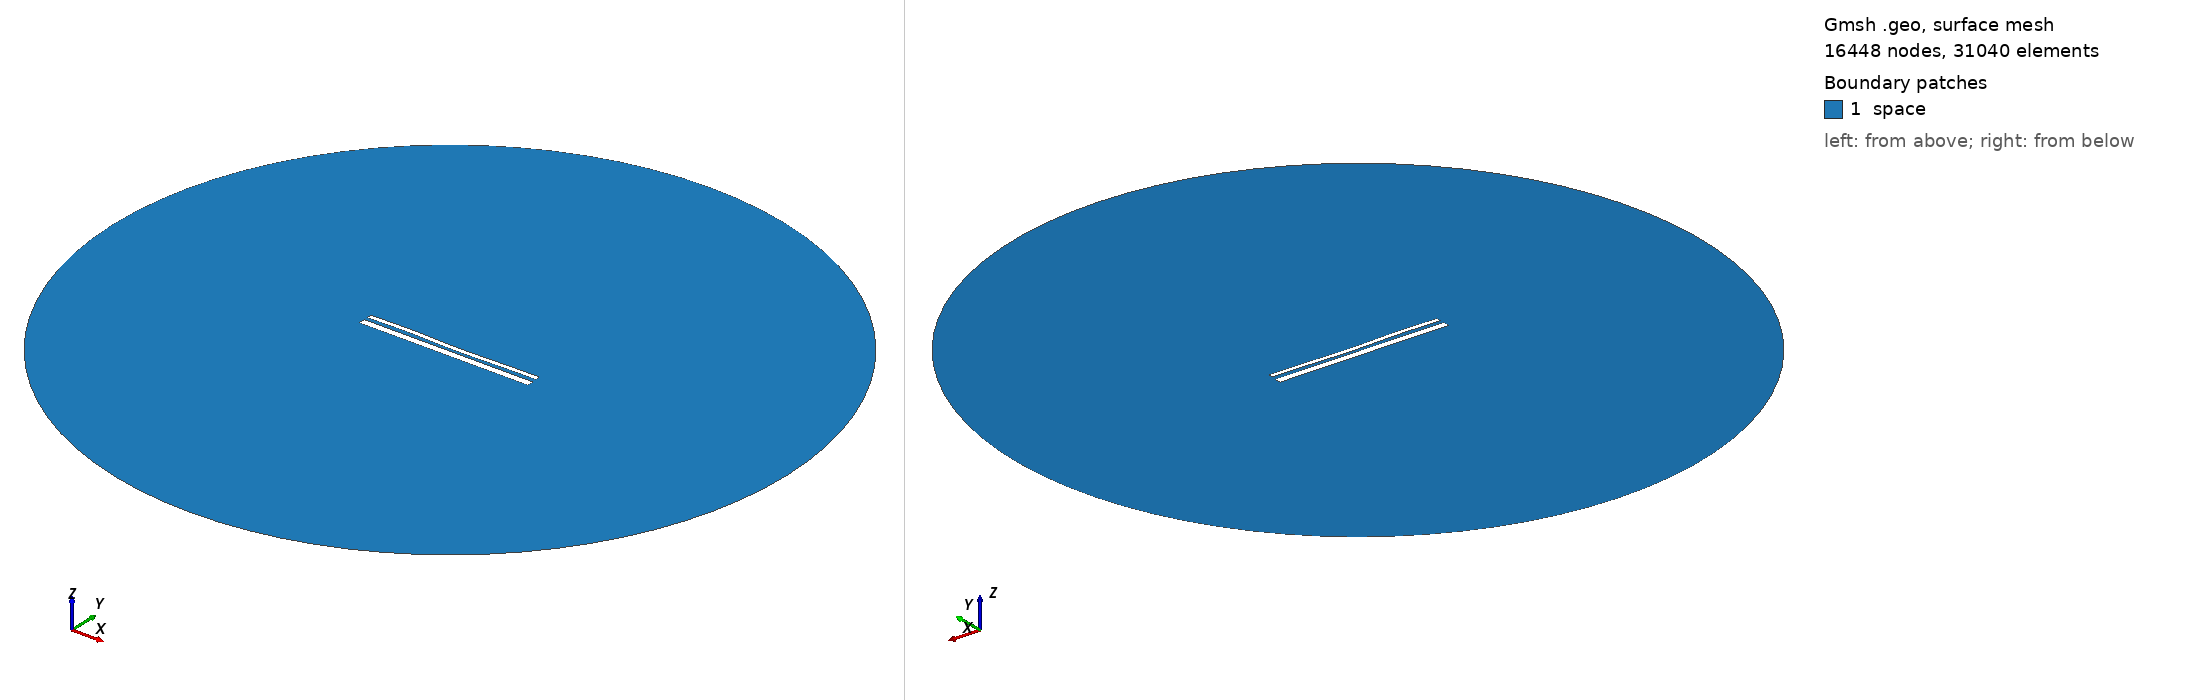

Gmsh geometry script, surface-meshed: 16448 nodes, 31040 surface elements. Boundary patches (legend numbers): 1 space. Left view from above one corner, right view from below the opposite corner. Legend entries are the model's physical surfaces. The drawing asked Gmsh for element sizes between 1% and 20% of the model's largest extent; the script's own settings can give other sizes.

=== 1737.geo (drawn) ===
//---------------------------------------
// Geometry kernel
//---------------------------------------

SetFactory("OpenCASCADE");



//---------------------------------------
// Parameters of the geometry
//---------------------------------------

// Overetch of the upper plate
overetch = 0.5;

// Distance between the plates
distance = 1.75;

// Discretization over the x axis (for the deformation)
nx = 50; 

// Length of the plate
L = 100 - overetch; 

// Number of modes
n = 4; 

// 1st mode coefficient
coeff(1) = 0.0;
beta(1) = 0.596864 * 3.1415926535 / L;

// 2nd mode coefficient
coeff(2) = -0.15;
beta(2) = 1.49418 * 3.1415926535 / L;

// 3rd mode coefficient
coeff(3) = 0.15;
beta(3) = 2.50025 * 3.1415926535 / L;

// 4th mode coefficient
coeff(4) = 0.15;
beta(4) = 3.49999 * 3.1415926535 / L;



//---------------------------------------
// Upper plate (deformed rectangle)
//---------------------------------------

// Coordiantes of the upper plate
xmin = -50;
xmax = 50 - overetch;

// Height of the upper plate
yheight = 4 - 2 * overetch;

// Indexes of the points
UpperID[] = {};
LowerID[] = {};
LeftID[] = {};
RightID[] = {};

// Point index
p = 1;

// Horizontal edges
For i In {1:nx}
    x = xmin + (i-1)*(xmax - xmin)/(nx-1);

    y_bottom = distance / 2 + overetch;
    For j In {1:n}
        C = (Cosh(beta(j)*L) + Cos(beta(j)*L)) / (Sinh(beta(j)*L) + Sin(beta(j)*L));
        y_bottom  = y_bottom + coeff(j) * (Cosh(beta(j)*(x+50)) - Cos(beta(j)*(x+50)) - C * (Sinh(beta(j)*(x+50)) - Sin(beta(j)*(x+50))));
    EndFor

    y_top = y_bottom + yheight;

    Point(p) = {x, y_top, 0, 1.0};
    UpperID[i] = p;
    p = p + 1;

    Point(p) = {x, y_bottom, 0, 1.0};
    LowerID[i] = p;
    p = p + 1;
EndFor

// Create point lists
UpperPts[] = {}; LowerPts[] = {};
For i In {1:nx}
  UpperPts[] += {UpperID[i]};
  LowerPts[] += {LowerID[i]};
EndFor

// Build splines
Spline(1) = {UpperPts[]};
Spline(2) = {LowerPts[]};
Line(3) = {LowerPts[nx-1], UpperPts[nx-1]};
Line(4) = {LowerPts[0], UpperPts[0]};

// Build the plane surface
Curve Loop(1) = {2, 3, -1, -4};
Plane Surface(1) = {1};



//---------------------------------------
// Lower plate (rectangle)
//---------------------------------------

// Vertices
Point(1001) = {-50, -1, 0, 1.0};
Point(1002) = { 50, -1, 0, 1.0};
Point(1003) = { 50,  -5, 0, 1.0};
Point(1004) = {-50,  -5, 0, 1.0};

// Edges
Line(5) = {1001, 1002};
Line(6) = {1002, 1003};
Line(7) = {1003, 1004};
Line(8) = {1004, 1001};

// Plane surface
Line Loop(2) = {5, 6, 7, 8};
Plane Surface(2) = {2}; 



//---------------------------------------
// Outer (fictious) boundary
//---------------------------------------

// Points
Point(1005) = {0, 0, 0};       // Center
Point(1006) = {200, 0, 0};     // Start point
Point(1007) = {0, 200, 0};     // 90 degrees
Point(1008) = {-200, 0, 0};    // 180 degrees
Point(1009) = {0, -200, 0};    // 270 degrees

// Circle arcs (each needs start, center, end)
Circle(9) = {1006, 1005, 1007};
Circle(10) = {1007, 1005, 1008};
Circle(11) = {1008, 1005, 1009};
Circle(12) = {1009, 1005, 1006};

// Plane surface for the entire domain
Curve Loop(3) = {9, 10, 11, 12};
Surface(3) = {3};

// Subtract the plates from the whole domain to obtain the actual domain where we want to solve the equations
BooleanDifference{ Surface{3}; Delete; }{ Surface{1}; Surface{2}; Delete; }




//---------------------------------------
// Transfinite Lines/Curves
//---------------------------------------

// Set the number of points on the boundaries
r = 12;
d = 0.15;

// Plates
Transfinite Curve {1} = 50*r/4 Using Progression 1;
Transfinite Line {2} = 50*r Using Progression 1;
Transfinite Curve {3, 4} = 2*r Using Progression 1+d;
Transfinite Line {5} = 50*r Using Progression 1;
Transfinite Line {7} = 50*r/4 Using Progression 1;
Transfinite Line {6} = 2*r Using Progression 1+d;
Transfinite Line {8} = 2*r Using Progression 1-d;

// Outer boundary
Transfinite Line {9, 10, 11, 12} = 20 Using Progression 1;



//---------------------------------------
// Physical groups
//---------------------------------------                

// Physical curves (boundaries)
Physical Line("force_segment", 10) = {2};
Physical Line("upper_plate", 11) = {1, 3, 4};
Physical Line("lower_plate", 12) = {5, 6, 7, 8};
Physical Line("boundary", 20) = {9, 10, 11, 12};

// Physical Surfaces
Physical Surface("space", 30) = {3};



//---------------------------------------
// 6. Generate the Mesh
//---------------------------------------

// 2D mesh generation
Mesh 2;
